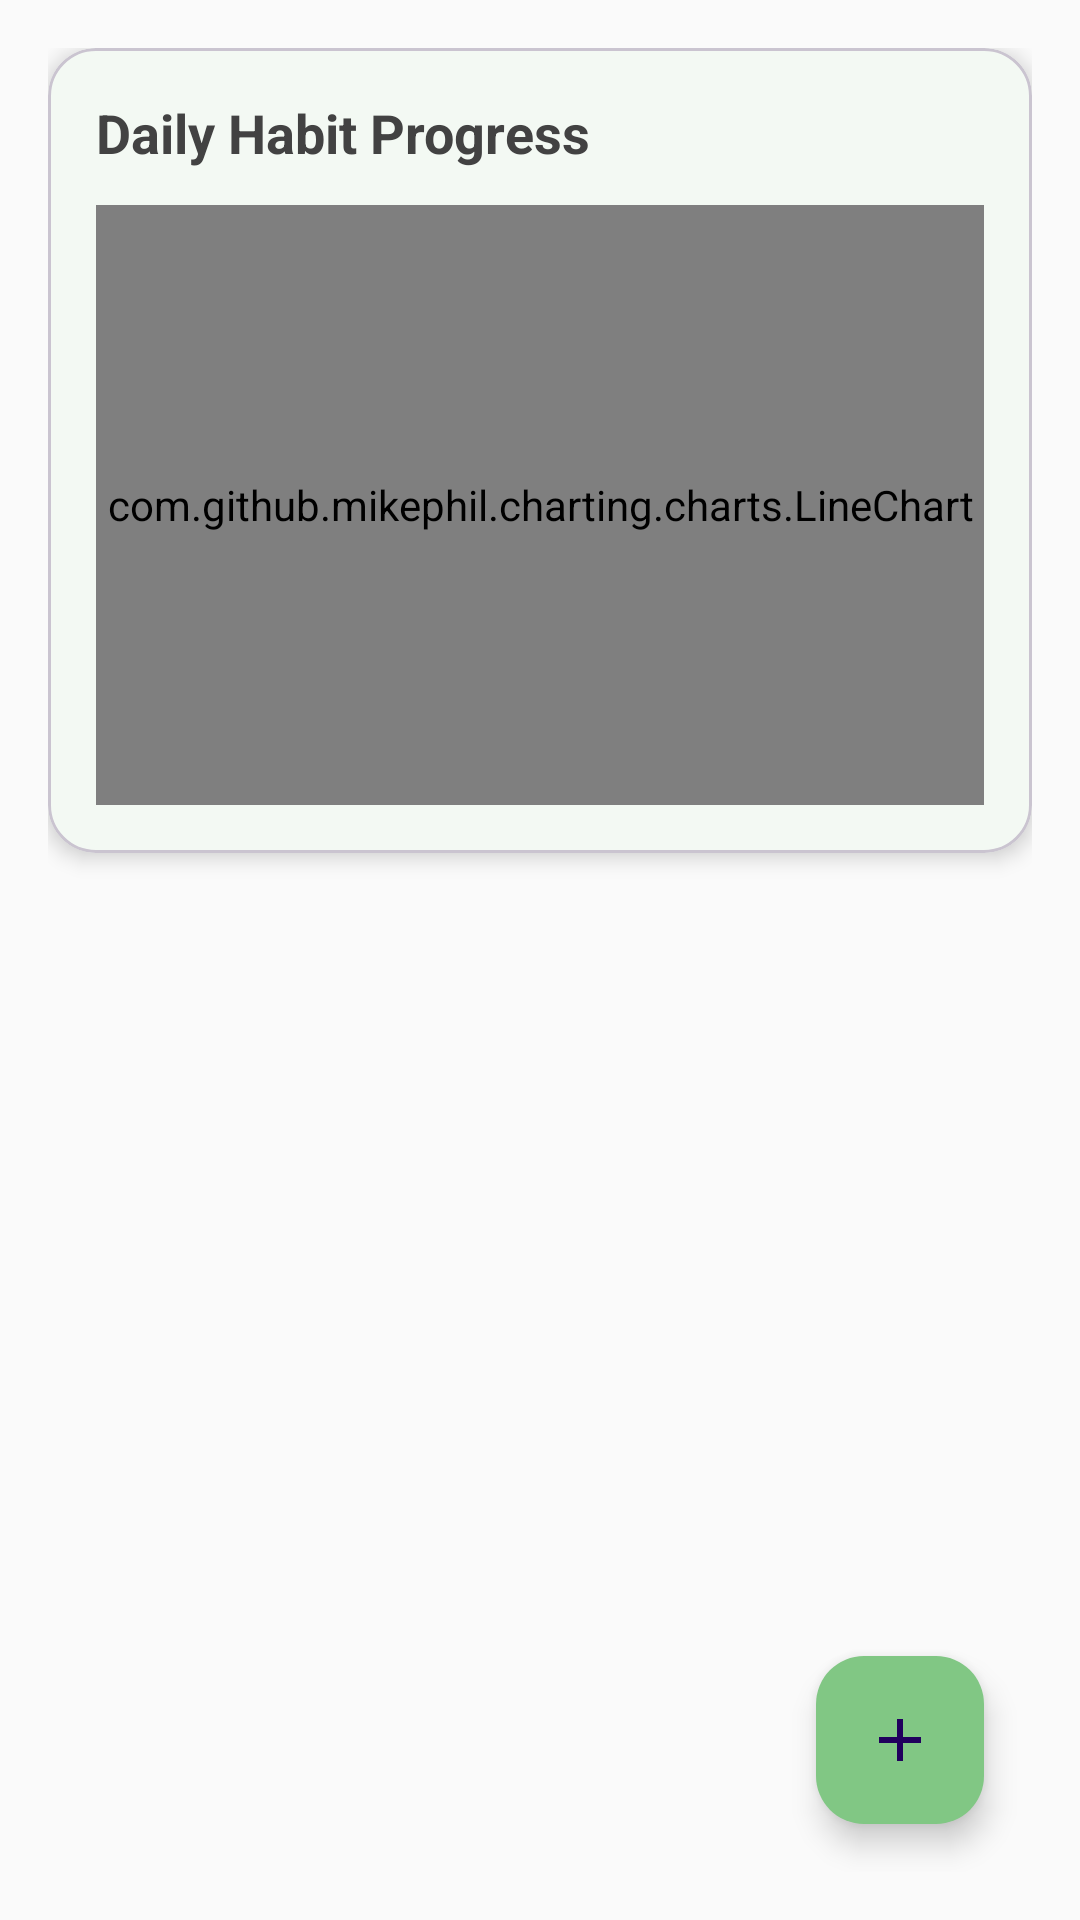

Here is an Android app screen rendered from its layout file. Give the layout XML and the strings, colors and styles it references.
<!-- AndroidManifest.xml: application theme Theme.MindFlow -->
<!-- res/layout/fragment_habits.xml -->
<?xml version="1.0" encoding="utf-8"?>
<androidx.constraintlayout.widget.ConstraintLayout xmlns:android="http://schemas.android.com/apk/res/android"
    xmlns:app="http://schemas.android.com/apk/res-auto"
    android:layout_width="match_parent"
    android:layout_height="match_parent"
    android:background="@color/background"
    android:padding="16dp">

    <com.google.android.material.card.MaterialCardView
        android:id="@+id/card_habit_chart"
        android:layout_width="match_parent"
        android:layout_height="wrap_content"
        android:layout_marginBottom="16dp"
        app:cardCornerRadius="16dp"
        app:cardElevation="4dp"
        app:cardBackgroundColor="@color/surface"
        app:layout_constraintEnd_toEndOf="parent"
        app:layout_constraintStart_toStartOf="parent"
        app:layout_constraintTop_toTopOf="parent">

        <LinearLayout
            android:layout_width="match_parent"
            android:layout_height="wrap_content"
            android:orientation="vertical"
            android:padding="16dp">

            <TextView
                android:layout_width="wrap_content"
                android:layout_height="wrap_content"
                android:text="Daily Habit Progress"
                android:textSize="18sp"
                android:textStyle="bold"
                android:textColor="@color/text_primary"
                android:layout_marginBottom="12dp" />

            <com.github.mikephil.charting.charts.LineChart
                android:id="@+id/chart_habit_progress"
                android:layout_width="match_parent"
                android:layout_height="200dp" />

        </LinearLayout>

    </com.google.android.material.card.MaterialCardView>

    <androidx.recyclerview.widget.RecyclerView
        android:id="@+id/recycler_view_habits"
        android:layout_width="match_parent"
        android:layout_height="0dp"
        app:layout_constraintBottom_toBottomOf="parent"
        app:layout_constraintEnd_toEndOf="parent"
        app:layout_constraintStart_toStartOf="parent"
        app:layout_constraintTop_toBottomOf="@id/card_habit_chart" />

    <LinearLayout
        android:id="@+id/layout_empty_state"
        android:layout_width="wrap_content"
        android:layout_height="wrap_content"
        android:orientation="vertical"
        android:gravity="center"
        android:visibility="gone"
        app:layout_constraintBottom_toBottomOf="parent"
        app:layout_constraintEnd_toEndOf="parent"
        app:layout_constraintStart_toStartOf="parent"
        app:layout_constraintTop_toTopOf="parent">

        <ImageView
            android:layout_width="120dp"
            android:layout_height="120dp"
            android:src="@drawable/ic_habits"
            android:alpha="0.5"
            android:layout_marginBottom="16dp" />

        <TextView
            android:layout_width="wrap_content"
            android:layout_height="wrap_content"
            android:text="No habits yet"
            android:textSize="20sp"
            android:textStyle="bold"
            android:textColor="@color/text_primary"
            android:layout_marginBottom="8dp" />

        <TextView
            android:layout_width="wrap_content"
            android:layout_height="wrap_content"
            android:text="Start building healthy habits by adding your first one!"
            android:textSize="14sp"
            android:textColor="@color/text_secondary"
            android:textAlignment="center"
            android:layout_marginBottom="24dp" />

    </LinearLayout>

    <com.google.android.material.floatingactionbutton.FloatingActionButton
        android:id="@+id/fab_add_habit"
        android:layout_width="wrap_content"
        android:layout_height="wrap_content"
        android:layout_margin="16dp"
        android:src="@drawable/ic_add"
        android:contentDescription="@string/add_habit"
        app:backgroundTint="@color/primary"
        app:layout_constraintBottom_toBottomOf="parent"
        app:layout_constraintEnd_toEndOf="parent" />

</androidx.constraintlayout.widget.ConstraintLayout>
<!-- resources referenced by this layout -->
<resources>
  <color name="background">#FAFAFA</color>
  <color name="primary">#81C784</color>
  <color name="surface">#FFFFFF</color>
  <color name="text_primary">#424242</color>
  <color name="text_secondary">#757575</color>
  <!-- drawable ic_add (drawable) -->
  <vector xmlns:android="http://schemas.android.com/apk/res/android"
      android:width="24dp"
      android:height="24dp"
      android:viewportWidth="24"
      android:viewportHeight="24"
      android:tint="@color/primary">
    <path
        android:fillColor="@android:color/white"
        android:pathData="M19,13h-6v6h-2v-6H5v-2h6V5h2v6h6v2z"/>
  </vector>
  <!-- drawable ic_habits (drawable) -->
  <vector xmlns:android="http://schemas.android.com/apk/res/android"
      android:width="24dp"
      android:height="24dp"
      android:viewportWidth="24"
      android:viewportHeight="24"
      android:tint="@color/primary">
    <path
        android:fillColor="@android:color/white"
        android:pathData="M9,11H7v9h2V11zM13,11h-2v9h2V11zM17,11h-2v9h2V11zM19,4v2H5V4h3.5l1,-1h5l1,1H19zM6,7h12v12c0,1.1 -0.9,2 -2,2H8c-1.1,0 -2,-0.9 -2,-2V7z"/>
  </vector>
  <string name="add_habit">Add Habit</string>
  <style name="Theme.MindFlow" parent="Base.Theme.MindFlow" />
  <style name="Base.Theme.MindFlow" parent="Theme.Material3.DayNight.NoActionBar">
          <item name="colorPrimary">@color/primary</item>
          <item name="colorPrimaryVariant">@color/primary_variant</item>
          <item name="colorSecondary">@color/secondary</item>
          <item name="colorSecondaryVariant">@color/secondary_variant</item>
          <item name="android:colorBackground">@color/background</item>
          <item name="colorSurface">@color/surface</item>
          <item name="colorError">@color/error</item>
          <item name="colorOnPrimary">@color/white</item>
          <item name="colorOnSecondary">@color/text_primary</item>
          <item name="colorOnBackground">@color/text_primary</item>
          <item name="colorOnSurface">@color/text_primary</item>
          <item name="colorOnError">@color/white</item>
      </style>
  <color name="primary_variant">#66BB6A</color>
  <color name="secondary">#90CAF9</color>
  <color name="secondary_variant">#64B5F6</color>
  <color name="error">#E57373</color>
  <color name="white">#FFFFFFFF</color>
</resources>
